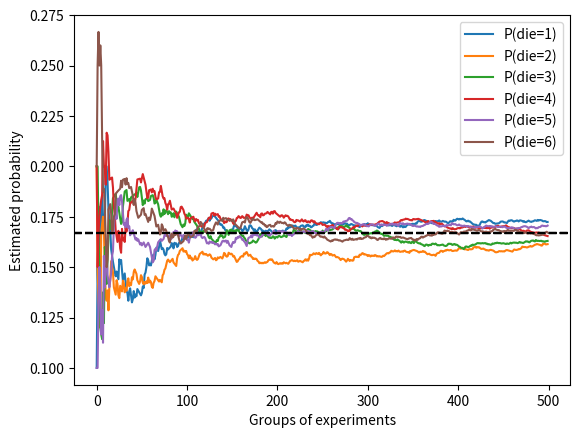

The script that saved this image:
#%%
import numpy as np
## probability * number of case

fair_probs = [1.0 / 6] * 6 
# np.random.multinomial(number of try, probability)
np.random.multinomial(1, fair_probs)
# %%
np.random.multinomial(10, fair_probs)
# %%
import matplotlib.pyplot as plt
counts = np.random.multinomial(10, fair_probs, size=500)
cum_counts = counts.astype(np.float32).cumsum(axis=0)
#cumsum 누적합

estimates = cum_counts / cum_counts.sum(axis=1, keepdims=True)
for i in range(6):
    plt.plot(estimates[:, i],label=("P(die=" + str(i + 1) + ")"))
    plt.axhline(y=0.167, color='black', linestyle='dashed')
    plt.gca().set_xlabel('Groups of experiments')
    plt.gca().set_ylabel('Estimated probability')
    plt.legend();
## 결론 : n이 많아질수록 거의 확률이 비슷